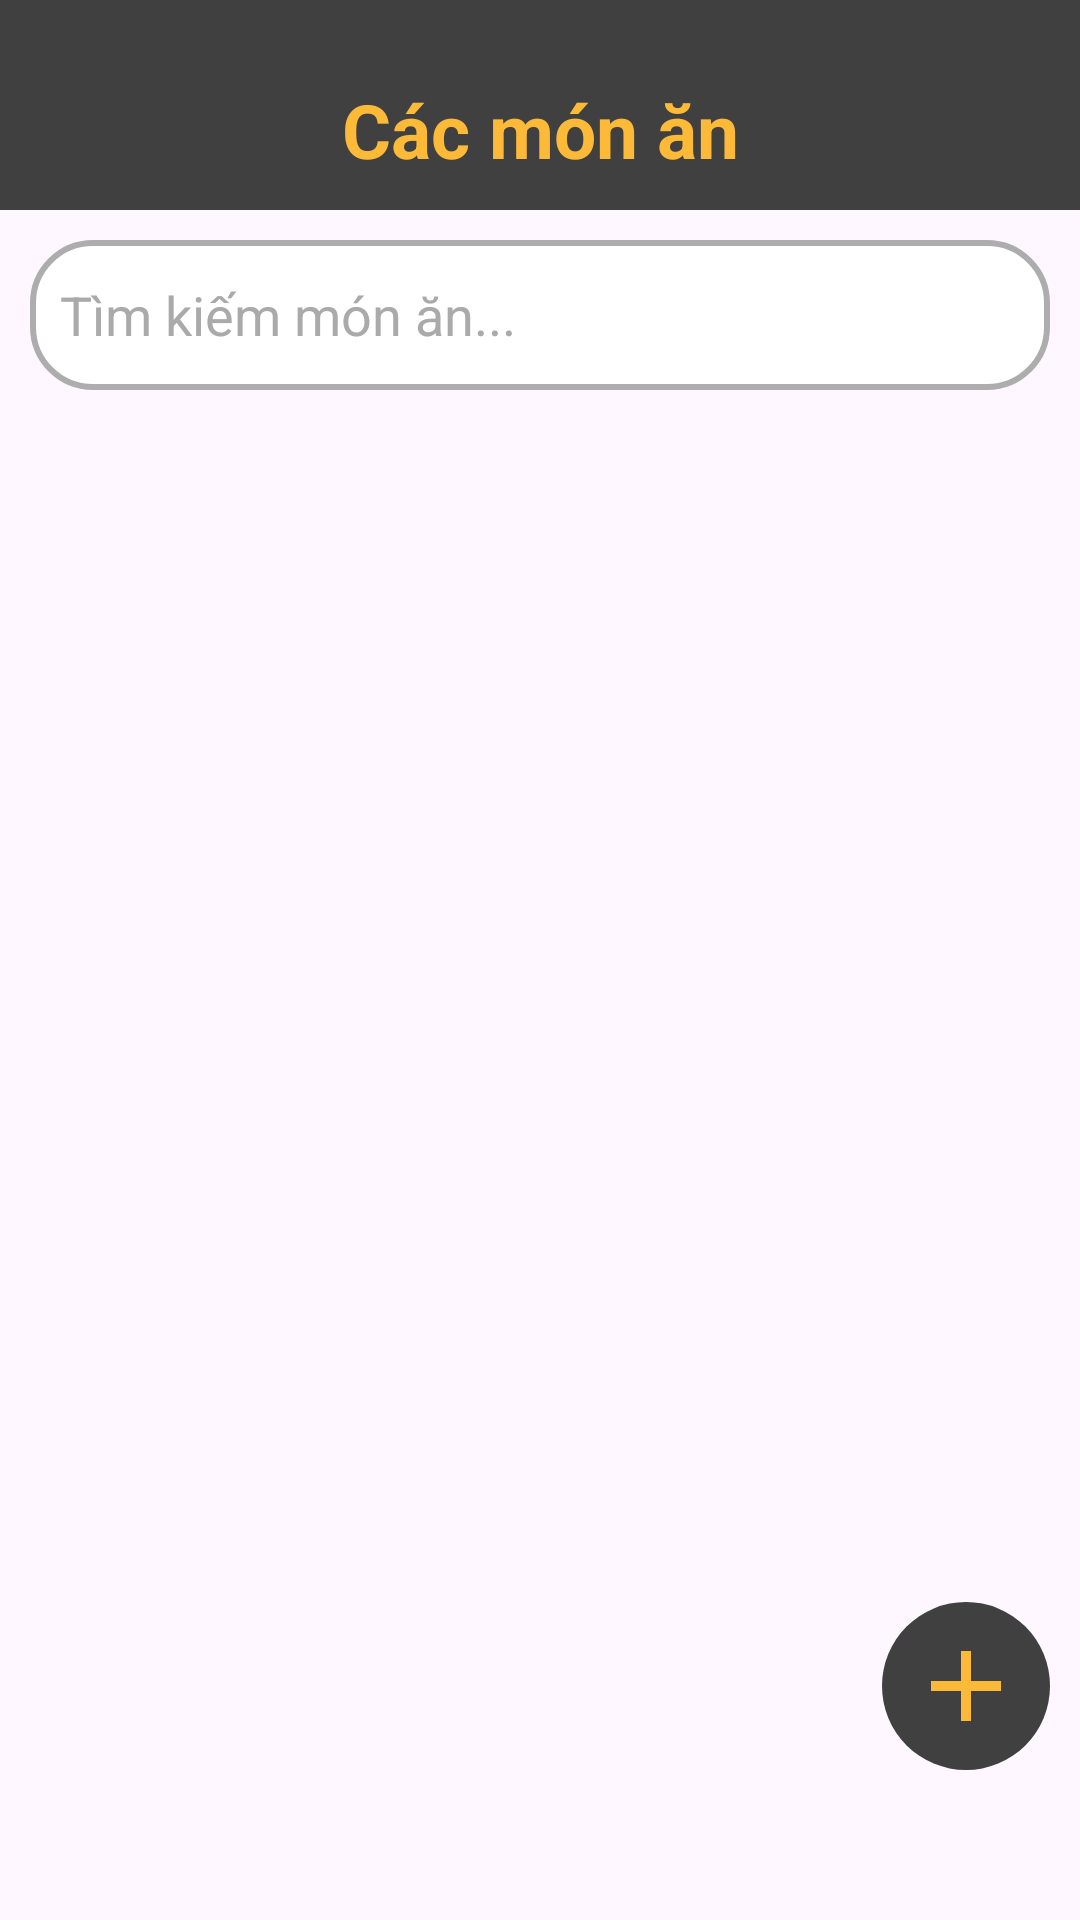

Layout XML and referenced resources for this Android screen:
<!-- AndroidManifest.xml: application theme Theme.Project_nhom8 -->
<!-- res/layout/activity_admin_do_an.xml -->
<?xml version="1.0" encoding="utf-8"?>
<FrameLayout xmlns:android="http://schemas.android.com/apk/res/android"
    xmlns:tools="http://schemas.android.com/tools"
    android:layout_width="match_parent"
    android:layout_height="match_parent"
    android:id="@+id/admin_food"
    tools:context="Admin.Phuoc.admin_home.activity_food.AdminFoodFragment">

    <androidx.core.widget.NestedScrollView
        android:layout_width="match_parent"
        android:layout_height="match_parent">

        <LinearLayout
            android:orientation="vertical"
            android:layout_width="match_parent"
            android:layout_height="wrap_content">

            <LinearLayout
                android:layout_width="match_parent"
                android:layout_height="wrap_content">
                <TextView
                    android:layout_width="match_parent"
                    android:layout_height="70dp"
                    android:text="Các món ăn"
                    android:textSize="25sp"
                    android:textColor="@color/white"
                    android:textStyle="bold"
                    android:gravity="center|bottom"
                    android:background="@color/lavender"
                    android:layout_gravity="top"
                    android:paddingBottom="10dp"/>
            </LinearLayout>

            <LinearLayout
                android:id="@+id/search"
                android:layout_width="match_parent"
                android:layout_height="wrap_content"
                android:paddingTop="10dp"
                android:paddingHorizontal="10dp"
                android:gravity="center"
                >
                <EditText
                    android:id="@+id/admin_text_search_item"
                    android:layout_width="match_parent"
                    android:layout_height="50dp"
                    android:hint="Tìm kiếm món ăn..."
                    android:textColorHint="@android:color/darker_gray"
                    android:textSize="18sp"
                    android:paddingHorizontal="10dp"
                    android:background="@drawable/border_background2"
                    android:drawableStart="@drawable/baseline_search_24"
                    />

            </LinearLayout>

            
            <androidx.recyclerview.widget.RecyclerView
                android:id="@+id/recyclerView_item"
                android:layout_width="match_parent"
                android:layout_height="wrap_content"/>

        </LinearLayout>
    </androidx.core.widget.NestedScrollView>
    <ImageView
        android:id="@+id/admin_add_item_button"
        android:layout_width="wrap_content"
        android:layout_height="wrap_content"
        android:layout_gravity="end|bottom"
        android:layout_marginEnd="10dp"
        android:layout_marginBottom="50dp"
        android:src="@drawable/baseline_add_24"
        android:background="@drawable/circle_background"
        android:padding="8dp"
        android:contentDescription="Mở menu nhanh"
        android:clickable="true"
        android:focusable="true"
        />
</FrameLayout>
<!-- resources referenced by this layout -->
<resources>
  <color name="lavender">#404040</color>
  <color name="white">#FDBA38</color>
  <!-- drawable baseline_add_24 (drawable) -->
  <vector xmlns:android="http://schemas.android.com/apk/res/android" android:height="24dp" android:tint="#FDBA38" android:viewportHeight="24" android:viewportWidth="24" android:width="24dp">
        
      <path android:fillColor="#FDBA38" android:pathData="M19,13h-6v6h-2v-6H5v-2h6V5h2v6h6v2z"/>
      
  </vector>
  <!-- drawable border_background2 (drawable) -->
  <?xml version="1.0" encoding="utf-8"?>
  <shape xmlns:android="http://schemas.android.com/apk/res/android">
      
      <stroke
          android:width="2dp"
          android:color="#ADADAD"/> 
  
      
      <solid android:color="#FFFFFF"/> 
  
      
      <corners android:radius="20dp"/> 
  </shape>
  <!-- drawable circle_background (drawable) -->
  <?xml version="1.0" encoding="utf-8"?>
  <shape xmlns:android="http://schemas.android.com/apk/res/android"
      android:shape="oval">
      <solid android:color="#404040"/> 
      <size
          android:width="56dp"
          android:height="56dp"/> 
  </shape>
  <style name="Theme.Project_nhom8" parent="Base.Theme.Project_nhom8" />
  <style name="Base.Theme.Project_nhom8" parent="Theme.Material3.DayNight.NoActionBar">
          
          
          <item name="colorPrimary">@color/lavender</item>
          <item name="colorPrimaryVariant">@color/lavender</item>
      </style>
</resources>
